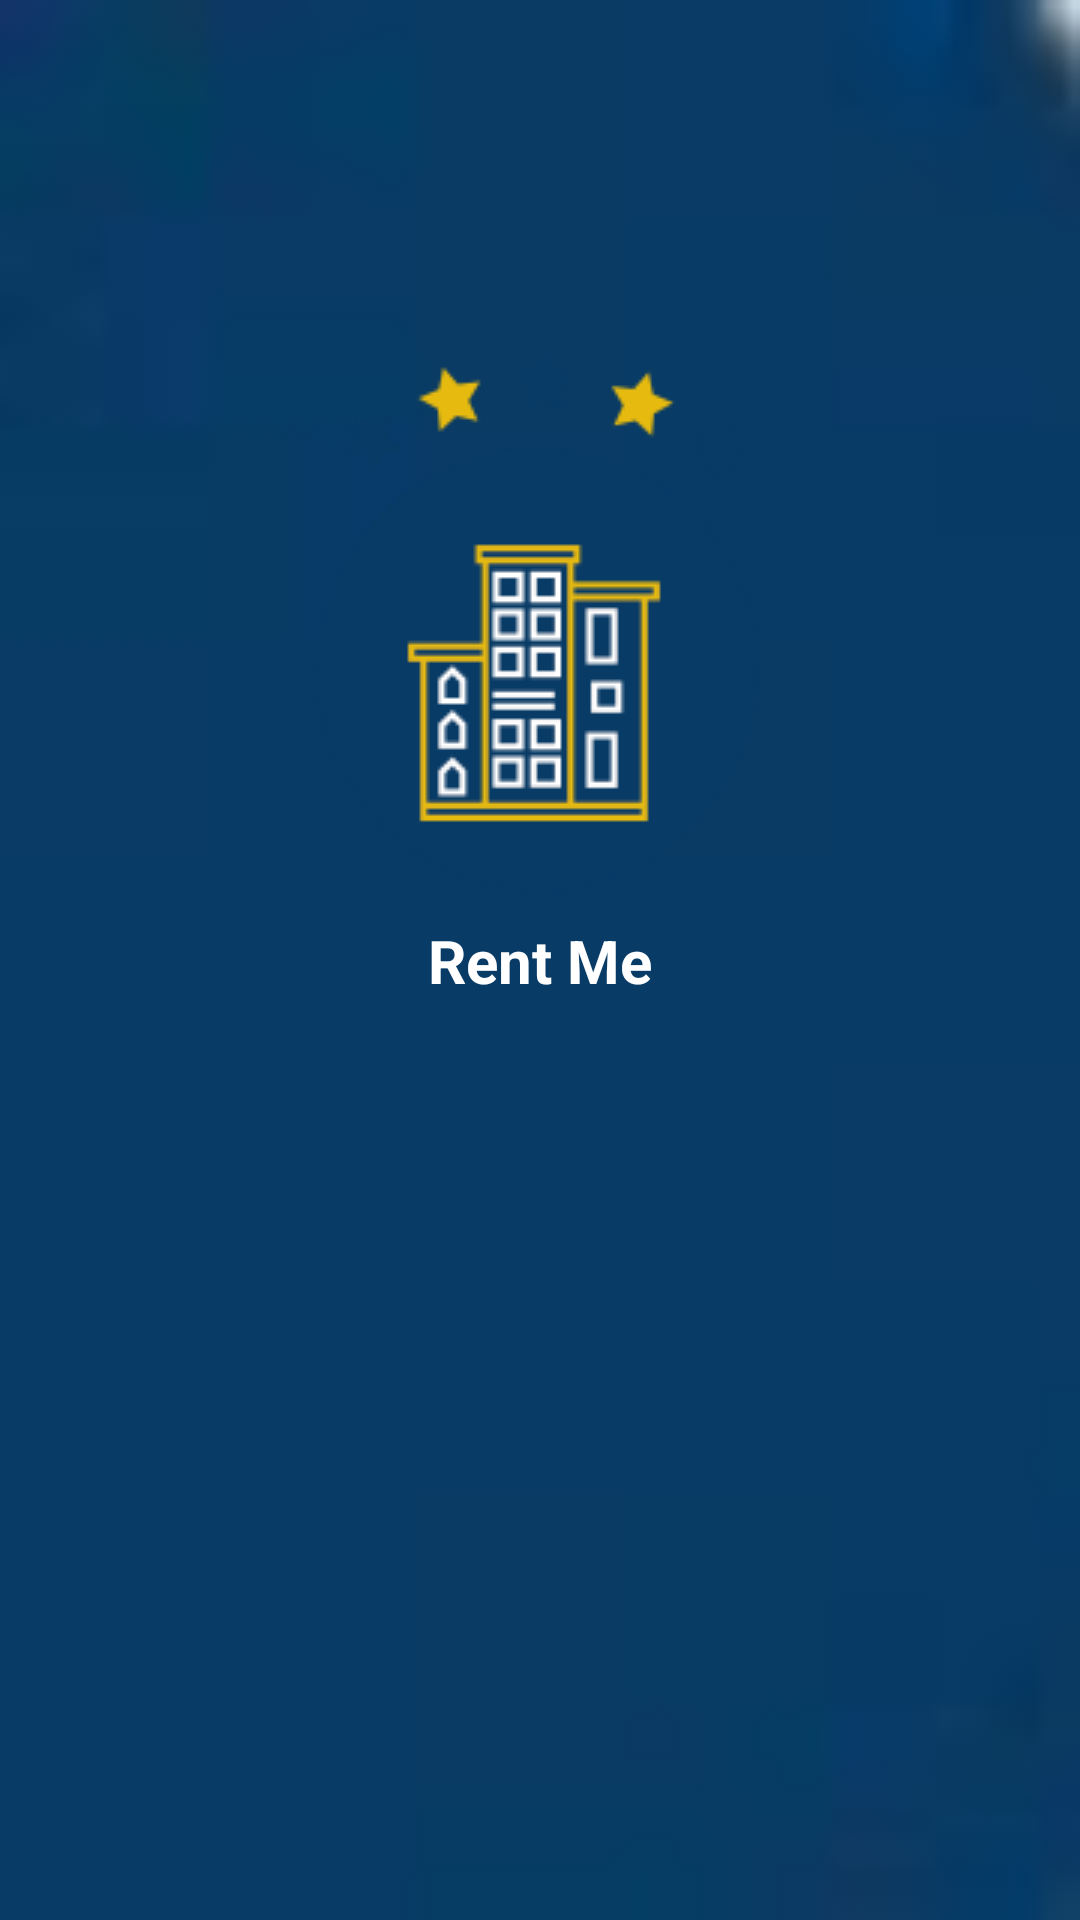

Layout XML and referenced resources for this Android screen:
<!-- AndroidManifest.xml: application theme AppTheme -->
<!-- res/layout/activity_main.xml -->
<?xml version="1.0" encoding="utf-8"?>
<androidx.constraintlayout.widget.ConstraintLayout xmlns:android="http://schemas.android.com/apk/res/android"
    xmlns:app="http://schemas.android.com/apk/res-auto"
    xmlns:tools="http://schemas.android.com/tools"
    android:layout_width="match_parent"
    android:layout_height="match_parent"
    android:background="@drawable/bg"
    tools:context=".MainActivity">


    <ImageView
        android:layout_width="match_parent"
        android:layout_height="wrap_content"
        android:id="@+id/logo"
        android:src="@drawable/renticon"
        android:layout_marginTop="@dimen/margin_32"
        app:layout_constraintBottom_toTopOf="@id/text"
        app:layout_constraintLeft_toLeftOf="parent"
        app:layout_constraintRight_toRightOf="parent"

        />

    <TextView
        android:layout_width="wrap_content"
        android:layout_height="wrap_content"
        android:id="@+id/text"
        android:text="Rent Me"
        android:textColor="@color/white"
        android:textSize="20sp"
        android:textStyle="bold"
        app:layout_constraintRight_toRightOf="parent"
        app:layout_constraintTop_toTopOf="parent"
        app:layout_constraintBottom_toBottomOf="parent"
        app:layout_constraintLeft_toLeftOf="parent"

        />



</androidx.constraintlayout.widget.ConstraintLayout>
<!-- resources referenced by this layout -->
<resources>
  <color name="white">#fff</color>
  <dimen name="margin_32">32dp</dimen>
  <!-- drawable bg: jpg bitmap (drawable, 606 bytes) -->
  <!-- drawable renticon: png bitmap (drawable, 7127 bytes) -->
  <style name="AppTheme" parent="Theme.AppCompat.Light.NoActionBar">
          
          <item name="colorPrimary">@color/text_color</item>
          <item name="colorPrimaryDark">@color/colorPrimaryDark</item>
          <item name="colorAccent">@color/colorAccent</item>
          <item name="android:statusBarColor" tools:targetApi="lollipop">@color/text_color</item>
          <item name="android:dropDownListViewStyle">@style/spinnerTheme</item>
      </style>
  <color name="text_color">#0A3A6A</color>
  <color name="colorPrimaryDark">#00574B</color>
  <color name="colorAccent">#D81B60</color>
  <style name="spinnerTheme" parent="android:Widget.ListView.DropDown">
          <item name="android:divider">@color/spinner_text_color</item>
          <item name="android:dividerHeight">1dp</item>
          <item name="android:textColor">@color/spinner_text_color</item>
  
  
      </style>
  <color name="spinner_text_color">#CE246DEB</color>
</resources>
